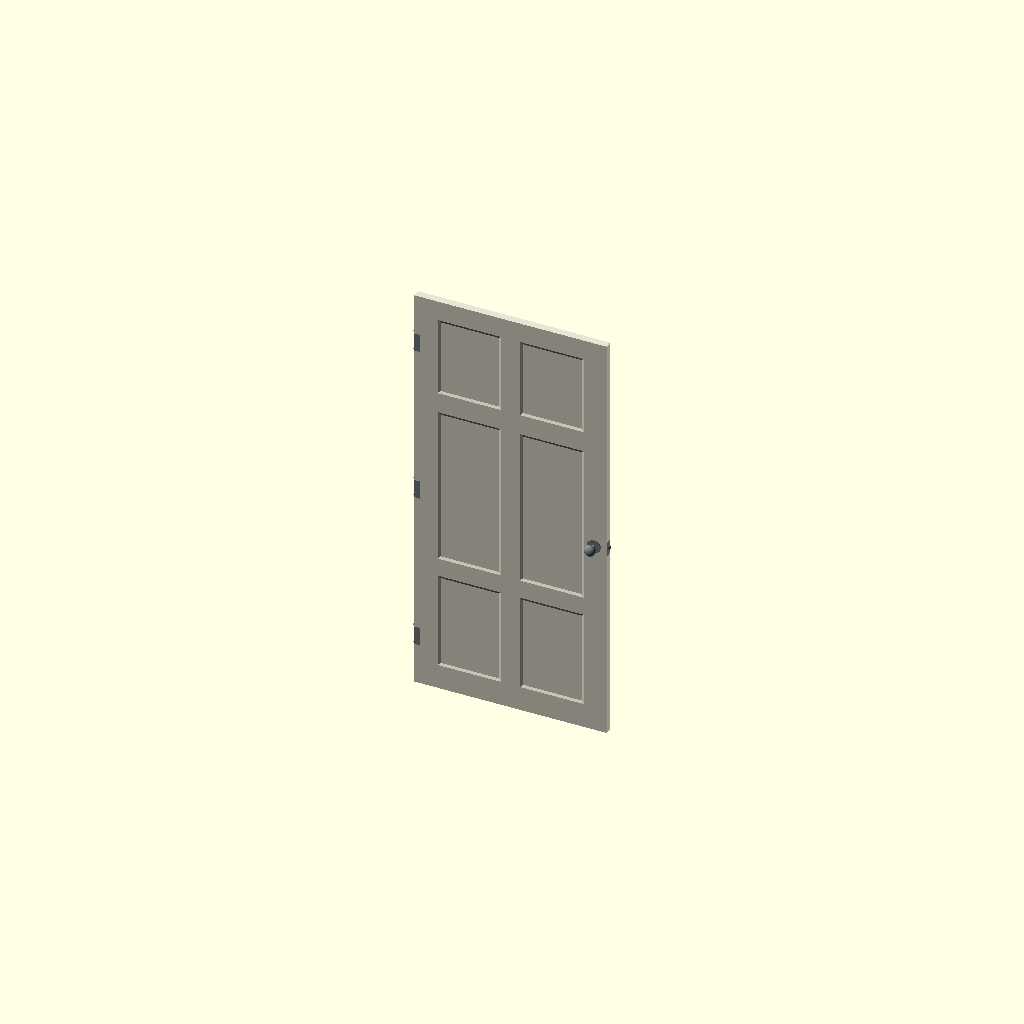
Cell 1: rendered with the file's own defaults.
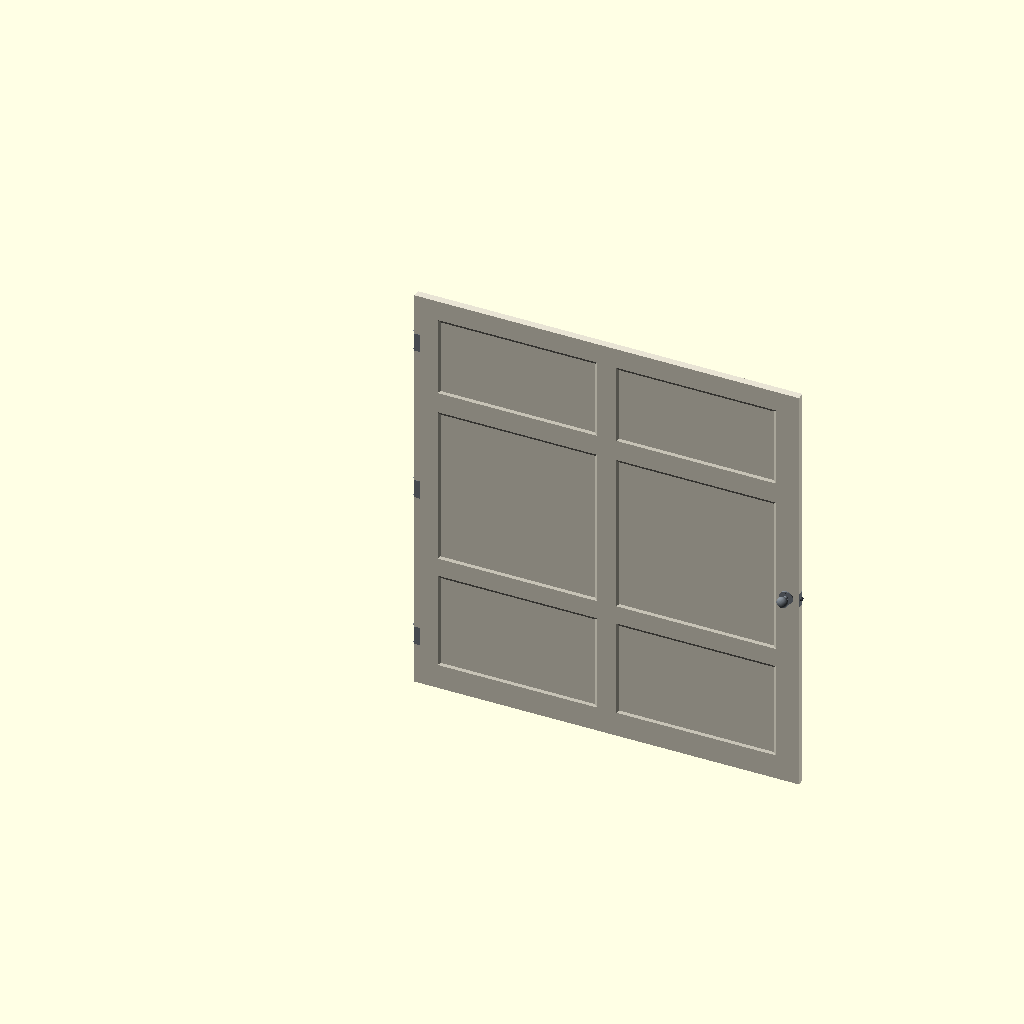
Cell 2: door_width = 1828.8 (everything else at default).
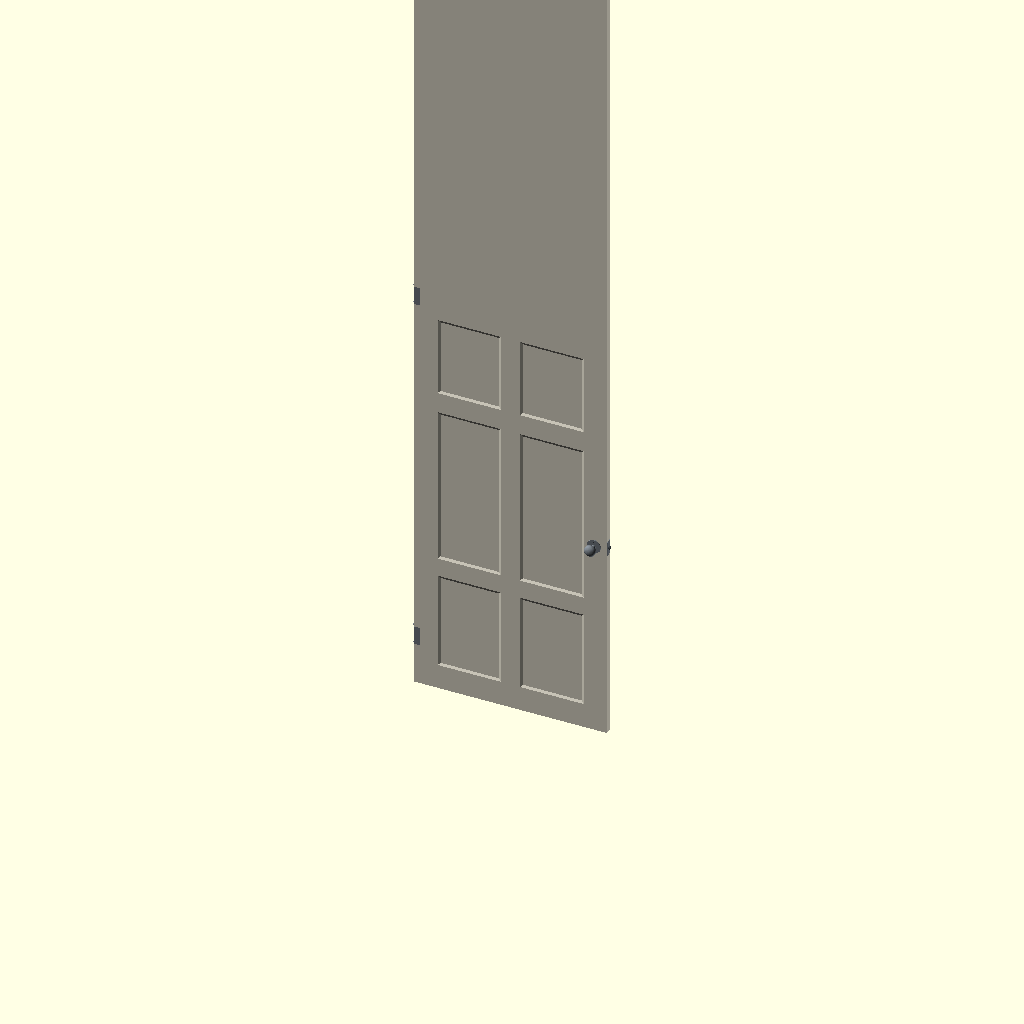
Cell 3: the same model with door_height = 4064.
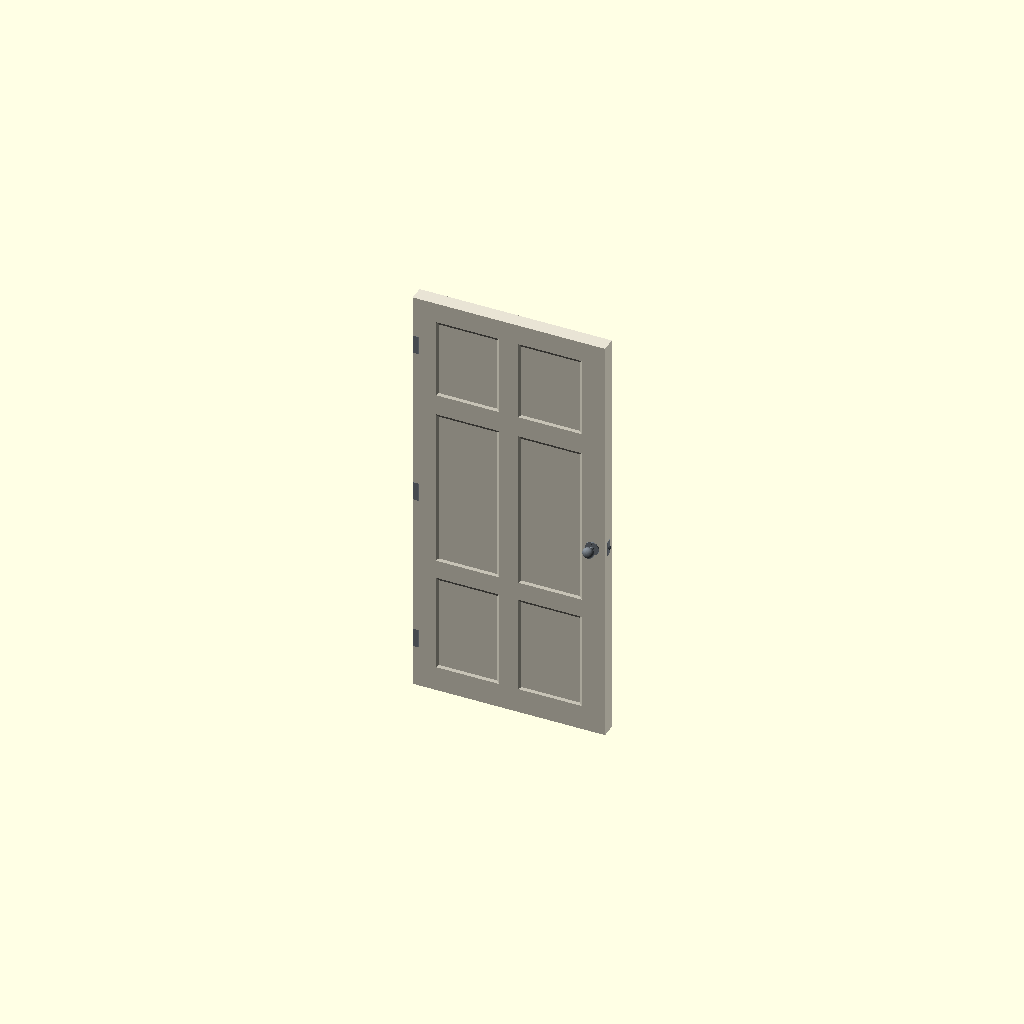
Cell 4: the same model with door_thickness = 69.85.
One fixed orthographic camera (rotation 55°, 0°, 25°; colour scheme Cornfield) for every cell.
Source of the model, examples/interior-door.scad:
// Interior door with six recessed panels and round knobs on both faces.
// Units: mm. X = width, Y = thickness, Z = height. Front = negative Y.
// Door leaf: 36 x 80 x 1.375 inches. No jamb or surrounding wall.
door_width = 914.4;
door_height = 2032;
door_thickness = 34.925;
knob_height = 965.2;
knob_backset = 60.325;
panel_depth = 5;
panel_bevel = 12;
stile_width = 110;
center_stile = 90;
show_hardware = true;
$fn = 64;

paint = [0.91, 0.89, 0.83];
metal = [0.48, 0.51, 0.54];
dark_metal = [0.22, 0.24, 0.26];

module panel_recess(x, z, width, height, side) {
    hull() {
        translate([x, side * (door_thickness / 2 + 0.15) - 0.05, z])
            cube([width, 0.1, height]);
        translate([x + panel_bevel,
                   side * (door_thickness / 2 - panel_depth) - 0.05,
                   z + panel_bevel])
            cube([width - 2 * panel_bevel, 0.1,
                  height - 2 * panel_bevel]);
    }
}

module door_leaf() {
    panel_width = (door_width - 2 * stile_width - center_stile) / 2;
    color(paint)
    difference() {
        translate([0, -door_thickness / 2, 0])
            cube([door_width, door_thickness, door_height]);
        for (side = [-1, 1], column = [0, 1]) {
            x = stile_width + column * (panel_width + center_stile);
            panel_recess(x, 120, panel_width, 470, side);
            panel_recess(x, 680, panel_width, 770, side);
            panel_recess(x, 1550, panel_width, 385, side);
        }
    }
}

module outward_cylinder(x, y, z, side, height, radius) {
    translate([x, y, z])
        rotate([side == 1 ? -90 : 90, 0, 0])
            cylinder(h = height, r = radius);
}

module knob_set() {
    x = door_width - knob_backset;
    for (side = [-1, 1]) {
        color(metal) {
            // Escutcheon and neck overlap door surface and knob body.
            outward_cylinder(x, side * (door_thickness / 2 - 0.4),
                             knob_height, side, 5.4, 33);
            outward_cylinder(x, side * (door_thickness / 2 + 4),
                             knob_height, side, 26, 10);
            translate([x, side * (door_thickness / 2 + 40), knob_height])
                scale([27, 20, 27]) sphere(r = 1);
        }
        for (offset = [-24, 24])
            color(dark_metal)
                outward_cylinder(x, side * (door_thickness / 2 + 4.8),
                                 knob_height + offset, side, 0.7, 2.2);
    }
    // Edge latch plate and projecting latch bolt.
    color(metal)
        translate([door_width - 0.5, -13.5, knob_height - 35])
            cube([2.5, 27, 70]);
    color(dark_metal)
        translate([door_width + 1.5, 0, knob_height])
            rotate([0, 90, 0]) cylinder(h = 8, r = 8);
}

module hinges() {
    for (z = [200, door_height / 2 - 45, door_height - 290])
        color(metal) {
            translate([-4, 0, z]) cylinder(h = 90, r = 7);
            translate([0, -door_thickness / 2 - 1, z])
                cube([28, 2, 90]);
            translate([-4, 0, z - 2]) cylinder(h = 2.5, r = 8);
            translate([-4, 0, z + 89.5]) cylinder(h = 2.5, r = 8);
        }
}

door_leaf();
if (show_hardware) {
    knob_set();
    hinges();
}
Parameter table extracted from the source (name, type, default, range or options):
door_width: number, default 914.4
door_height: number, default 2032
door_thickness: number, default 34.925
knob_height: number, default 965.2
knob_backset: number, default 60.325
panel_depth: number, default 5
panel_bevel: number, default 12
stile_width: number, default 110
center_stile: number, default 90
show_hardware: bool, default true
paint: vector, default [0.91, 0.89, 0.83]
metal: vector, default [0.48, 0.51, 0.54]
dark_metal: vector, default [0.22, 0.24, 0.26]
